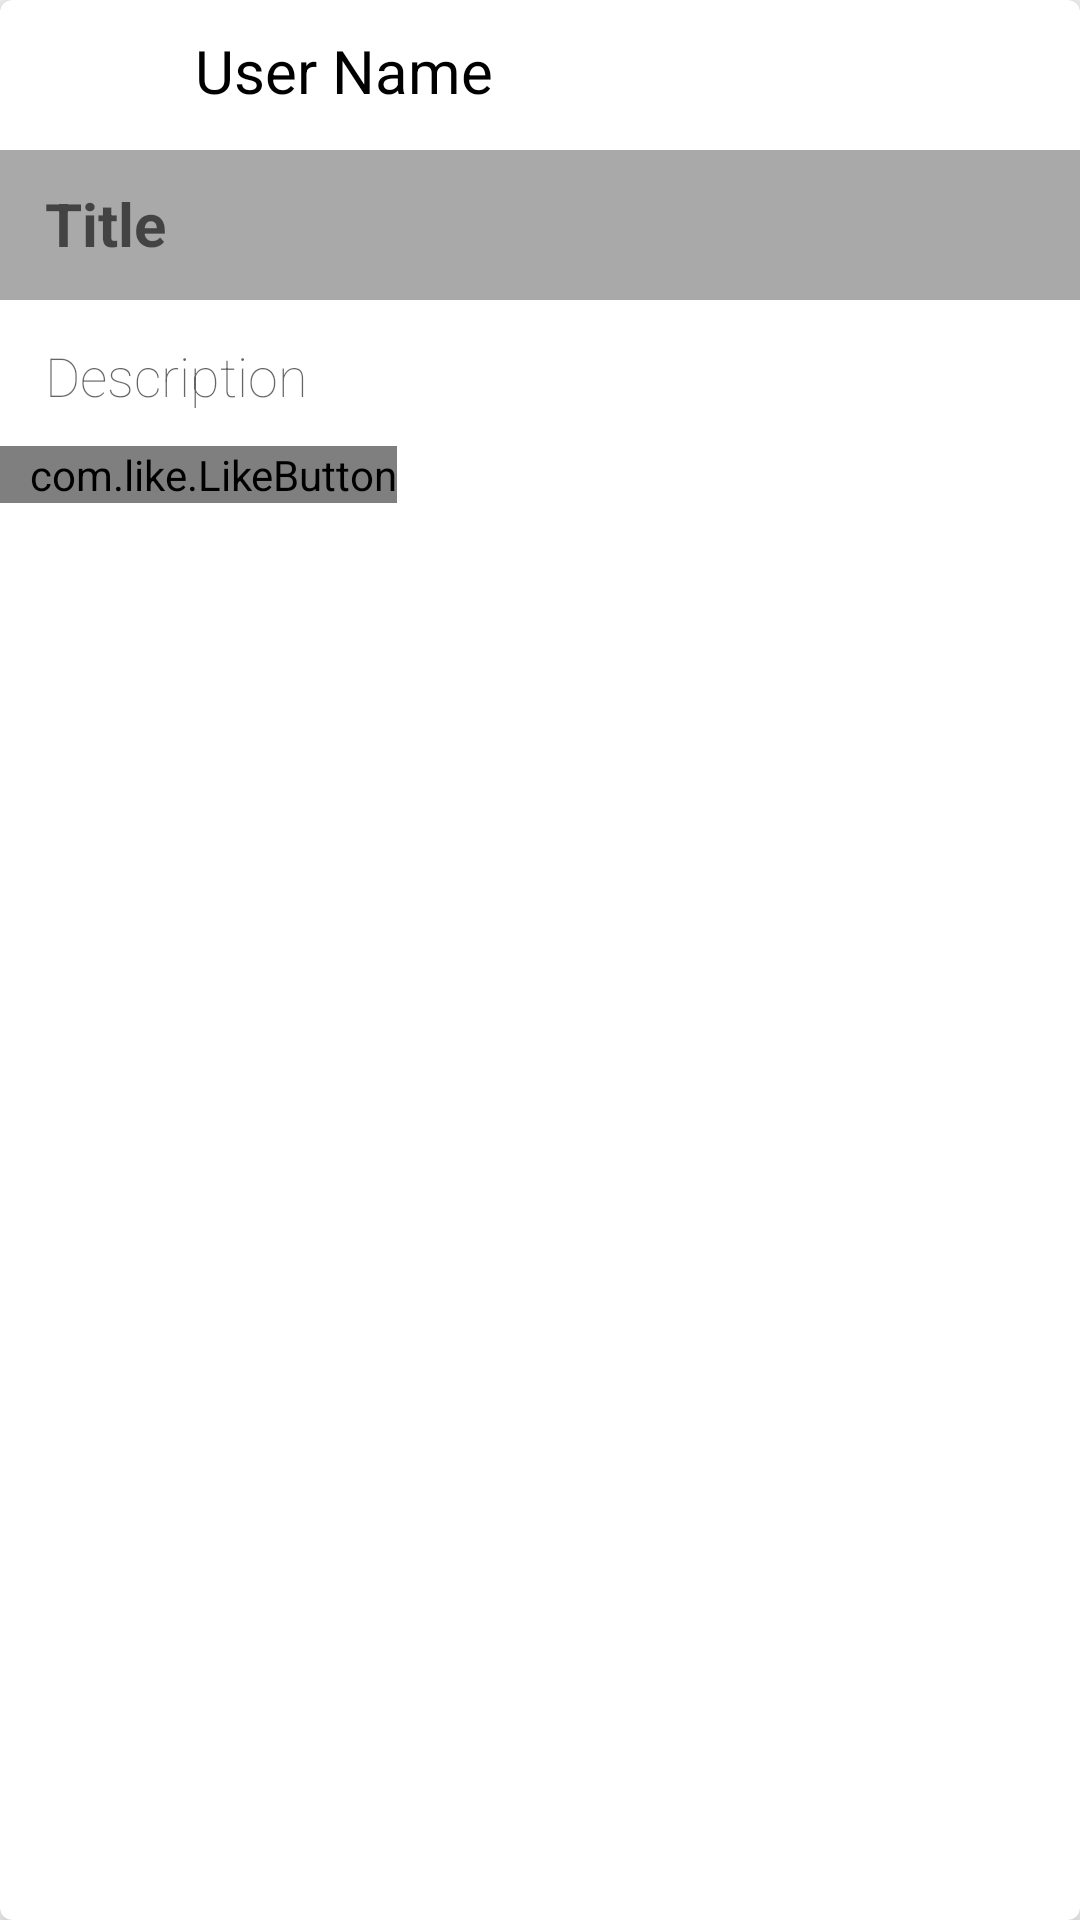

Here is an Android app screen rendered from its layout file. Give the layout XML and the strings, colors and styles it references.
<!-- AndroidManifest.xml: application theme AppTheme -->
<!-- res/layout/card_view.xml -->
<?xml version="1.0" encoding="utf-8"?>
<android.support.v7.widget.CardView xmlns:android="http://schemas.android.com/apk/res/android"
    xmlns:card_view="http://schemas.android.com/apk/res-auto"
    xmlns:tools="http://schemas.android.com/tools"
    android:orientation="vertical"
    android:id="@+id/card_view"
    android:layout_marginTop="10dp"
    android:layout_marginLeft="10dp"
    android:layout_marginRight="10dp"
    android:layout_marginBottom="10dp"
    android:layout_width="match_parent"
    android:layout_height="wrap_content"
    card_view:cardElevation="8dp"
    card_view:cardCornerRadius="4dp">
    <LinearLayout
        android:layout_width="match_parent"
        android:layout_height="wrap_content"
        android:orientation="vertical">
 <LinearLayout
    android:layout_width="match_parent"
    android:layout_height="wrap_content"
    android:orientation="horizontal">
    <ImageView
        android:layout_margin="10dp"
        android:layout_width="30dp"
        android:layout_height="30dp"
        android:background="@drawable/person_icon"
        android:id="@+id/profile_img"
        />

        <TextView
            android:layout_width="wrap_content"
            android:layout_height="wrap_content"
            android:id="@+id/user_name"
            android:text="User Name"
            android:paddingLeft="15dp"
            android:paddingTop="10dp"
            android:paddingBottom="10dp"

            android:textColor="#000"
            android:textSize="20sp"/>

        </LinearLayout>


        <View
            android:layout_width="match_parent"
            android:layout_height="1dp"
            android:background="#a9a9a9"/>
        <LinearLayout
            android:layout_width="match_parent"
            android:background="#a9a9a9"
            android:paddingBottom="10dp"

            android:layout_height="wrap_content">
            <TextView
                android:layout_width="wrap_content"
                android:layout_height="wrap_content"
                android:id="@+id/post_title"

                android:paddingLeft="15dp"
                android:paddingTop="10dp"
                android:hint="Title"

                android:textStyle="bold"
                android:textColor="#000"
                android:textSize="20sp"/>
        </LinearLayout>

        <View
            android:layout_width="match_parent"
            android:layout_height="1dp"
            android:background="#a9a9a9"/>

        <View
            android:layout_width="match_parent"
            android:layout_height="1dp"
            android:background="#a9a9a9"/>
        <RelativeLayout
            android:layout_width="match_parent"
            android:layout_height="wrap_content">
            <ImageView
                android:layout_width="wrap_content"
                android:layout_centerHorizontal="true"
                android:layout_height="wrap_content"
                android:id="@+id/post_img"
                android:scaleType="fitStart"

                android:adjustViewBounds="true"/>
        </RelativeLayout>
        <TextView
            android:layout_width="wrap_content"
            android:layout_height="wrap_content"
            android:hint="Description"
            android:textColor="#000"
            android:paddingTop="13dp"
            android:id="@+id/user_msg"
            android:paddingLeft="15dp"
            android:paddingBottom="10dp"
            android:paddingRight="15dp"
            android:fontFamily="sans-serif-thin"
            android:textSize="18sp"
            />




       

        


        <RelativeLayout
            android:layout_width="match_parent"
            android:layout_height="wrap_content">

            <com.like.LikeButton
                tools:icon_type="heart"
                tools:icon_size="30dp"
                android:id="@+id/lyk_status"
                android:layout_width="wrap_content"
                android:layout_height="wrap_content"
                android:layout_centerVertical="true"
                android:paddingLeft="10dp"/>

            <TextView
                android:layout_width="wrap_content"
                android:layout_height="wrap_content"
                android:layout_toRightOf="@id/lyk_status"
                android:id="@+id/no_of_likes"
                android:textColor="#000"
                android:layout_centerVertical="true"
                android:layout_marginLeft="5dp"
                android:textSize="16sp"
                />
            <TextView
                android:layout_width="wrap_content"
                android:layout_height="wrap_content"
                android:layout_alignParentRight="true"
                android:layout_centerVertical="true"
                android:id="@+id/post_date"
                android:paddingRight="15dp"/>

        </RelativeLayout>
    </LinearLayout>


</android.support.v7.widget.CardView>
<!-- resources referenced by this layout -->
<resources>
  <style name="AppTheme" parent="Theme.AppCompat.Light.NoActionBar">
          
          <item name="colorPrimary">@color/colorPrimary</item>
          <item name="colorPrimaryDark">@color/colorPrimaryDark</item>
          <item name="colorAccent">@color/colorAccent</item>
          <item name="windowActionBar">false</item>
          <item name="windowNoTitle">true</item>
      </style>
  <color name="colorPrimary">#2e2e2e</color>
  <color name="colorPrimaryDark">#212121</color>
  <color name="colorAccent">#6aa3bc</color>
</resources>
